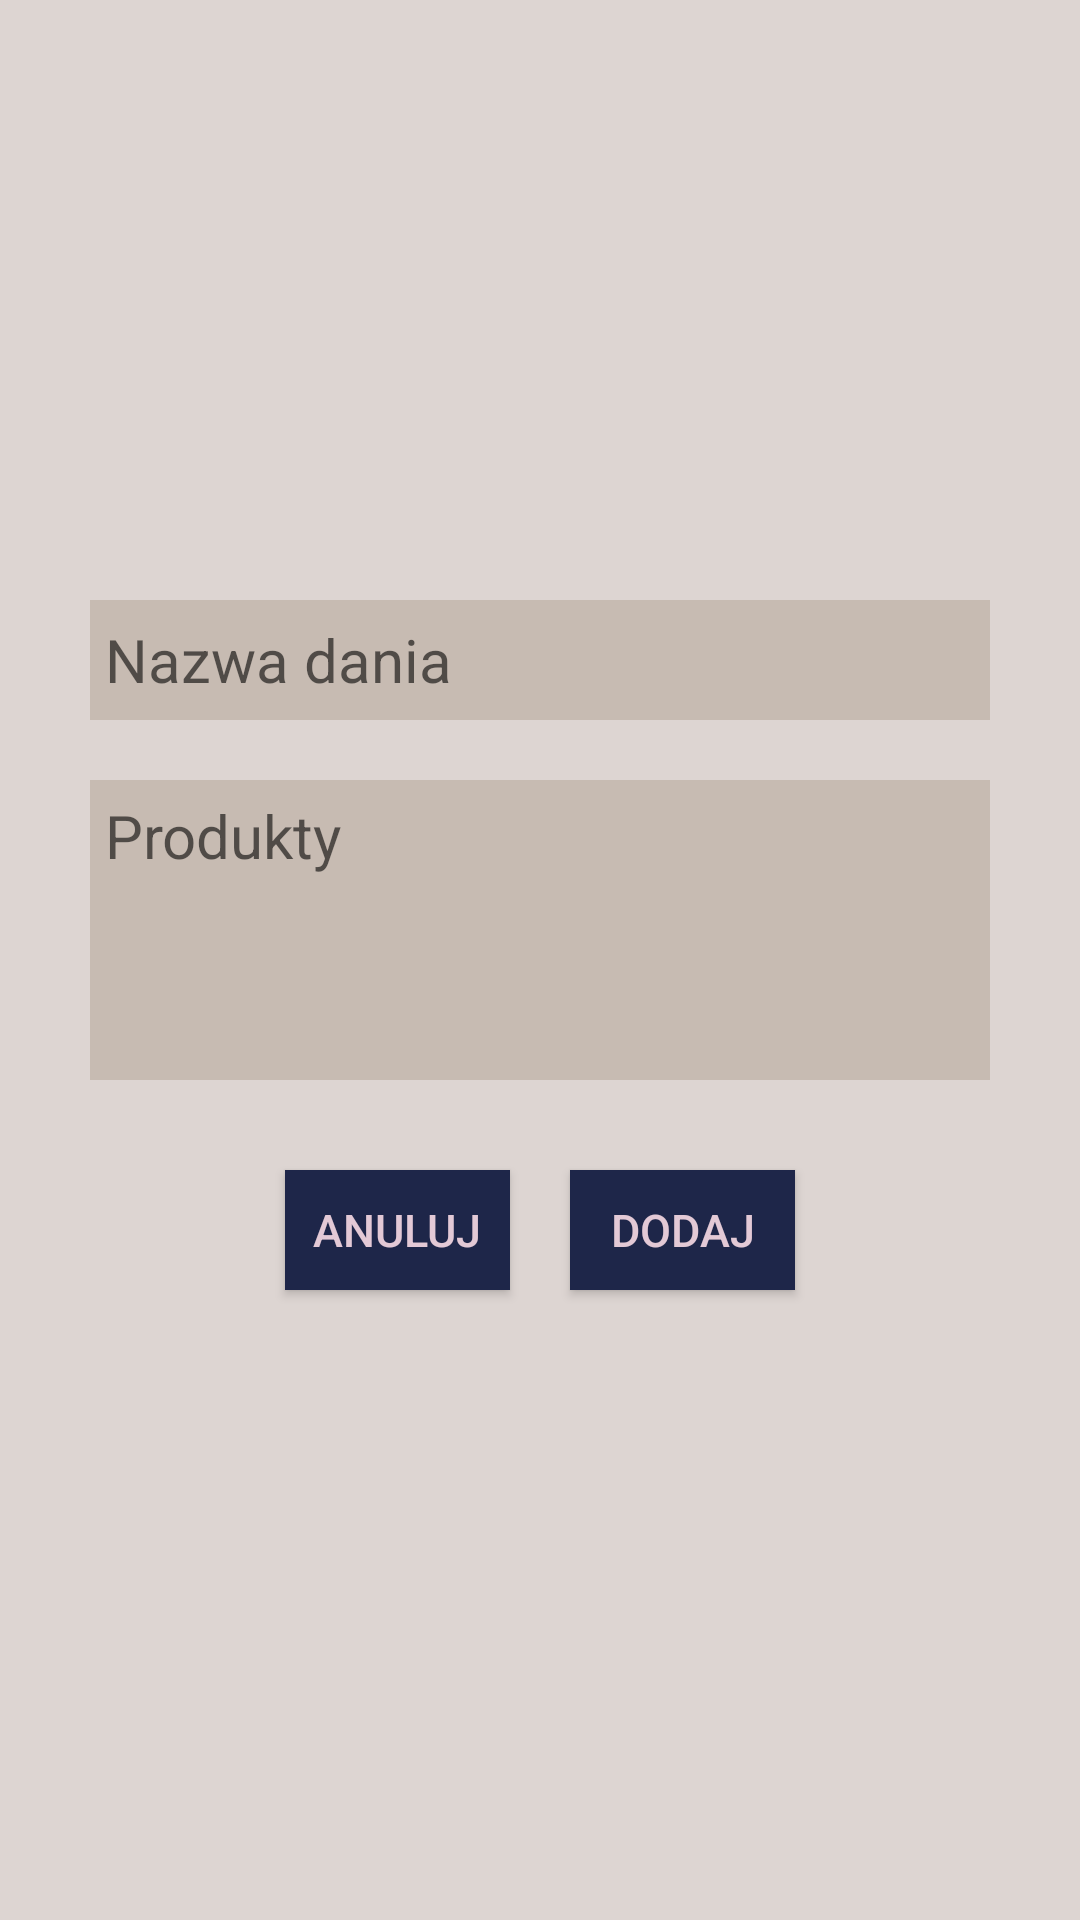

Layout XML and referenced resources for this Android screen:
<!-- AndroidManifest.xml: application theme AppTheme -->
<!-- res/layout/dialog_new_dish.xml -->
<?xml version="1.0" encoding="utf-8"?>
<LinearLayout xmlns:android="http://schemas.android.com/apk/res/android"
              android:layout_width="match_parent"
              android:layout_height="wrap_content"
              android:background="@color/colorPrimary"
              android:orientation="vertical"
              android:gravity="center"
              android:padding="20dp">


    <LinearLayout
            android:layout_width="wrap_content"
            android:layout_height="wrap_content"
            android:orientation="vertical"
            >
        <EditText
                style="@style/EditTextStyle"
                android:hint="@string/dishName"
                android:id="@+id/newDishNameEditText"
                />
        <EditText
                style="@style/EditTextStyle"
                android:hint="@string/dishProducts"
                android:inputType="textMultiLine"
                android:layout_height="100dp"
                android:id="@+id/newDishProductsEditText"
                android:gravity="top|left"
                />
    </LinearLayout>

    <LinearLayout
            android:layout_width="wrap_content"
            android:layout_height="wrap_content">
        <Button
                style="@style/SmallButtonStyle"
                android:text="@string/receiptCancelButton"
                android:id="@+id/cancelDishButton"/>
        <Button
                style="@style/SmallButtonStyle"
                android:text="@string/receiptConfirmButton"
                android:id="@+id/confirmDishButton"/>
    </LinearLayout>

</LinearLayout>
<!-- resources referenced by this layout -->
<resources>
  <color name="colorPrimary">#DDD5D2</color>
  <string name="dishName">Nazwa dania</string>
  <string name="dishProducts">Produkty</string>
  <string name="receiptCancelButton">Anuluj</string>
  <string name="receiptConfirmButton">Dodaj</string>
  <style name="EditTextStyle">
          <item name="android:layout_width">300dp</item>
          <item name="android:layout_height">40dp</item>
          <item name="android:textSize">20dp</item>
          <item name="android:background">@color/textViewBackground</item>
          <item name="android:layout_marginBottom">20dp</item>
          <item name="android:padding">5dp</item>
      </style>
  <style name="SmallButtonStyle">
          <item name="android:layout_width">75dp</item>
          <item name="android:layout_height">40dp</item>
          <item name="android:background">@color/colorPrimaryDark</item>
          <item name="android:textColor">@color/colorButtonText</item>
          <item name="android:textSize">15dp</item>
          <item name="android:layout_margin">10dp</item>
      </style>
  <style name="AppTheme" parent="Theme.AppCompat.Light.DarkActionBar">
          
          <item name="colorPrimary">@color/colorPrimary</item>
          <item name="colorPrimaryDark">@color/colorPrimaryDark</item>
          <item name="colorAccent">@color/colorAccent</item>
      </style>
  <color name="textViewBackground">#C7BBB2</color>
  <color name="colorPrimaryDark">#1E2649</color>
  <color name="colorButtonText">#E3C9D6</color>
  <color name="colorAccent">#591B58</color>
</resources>
